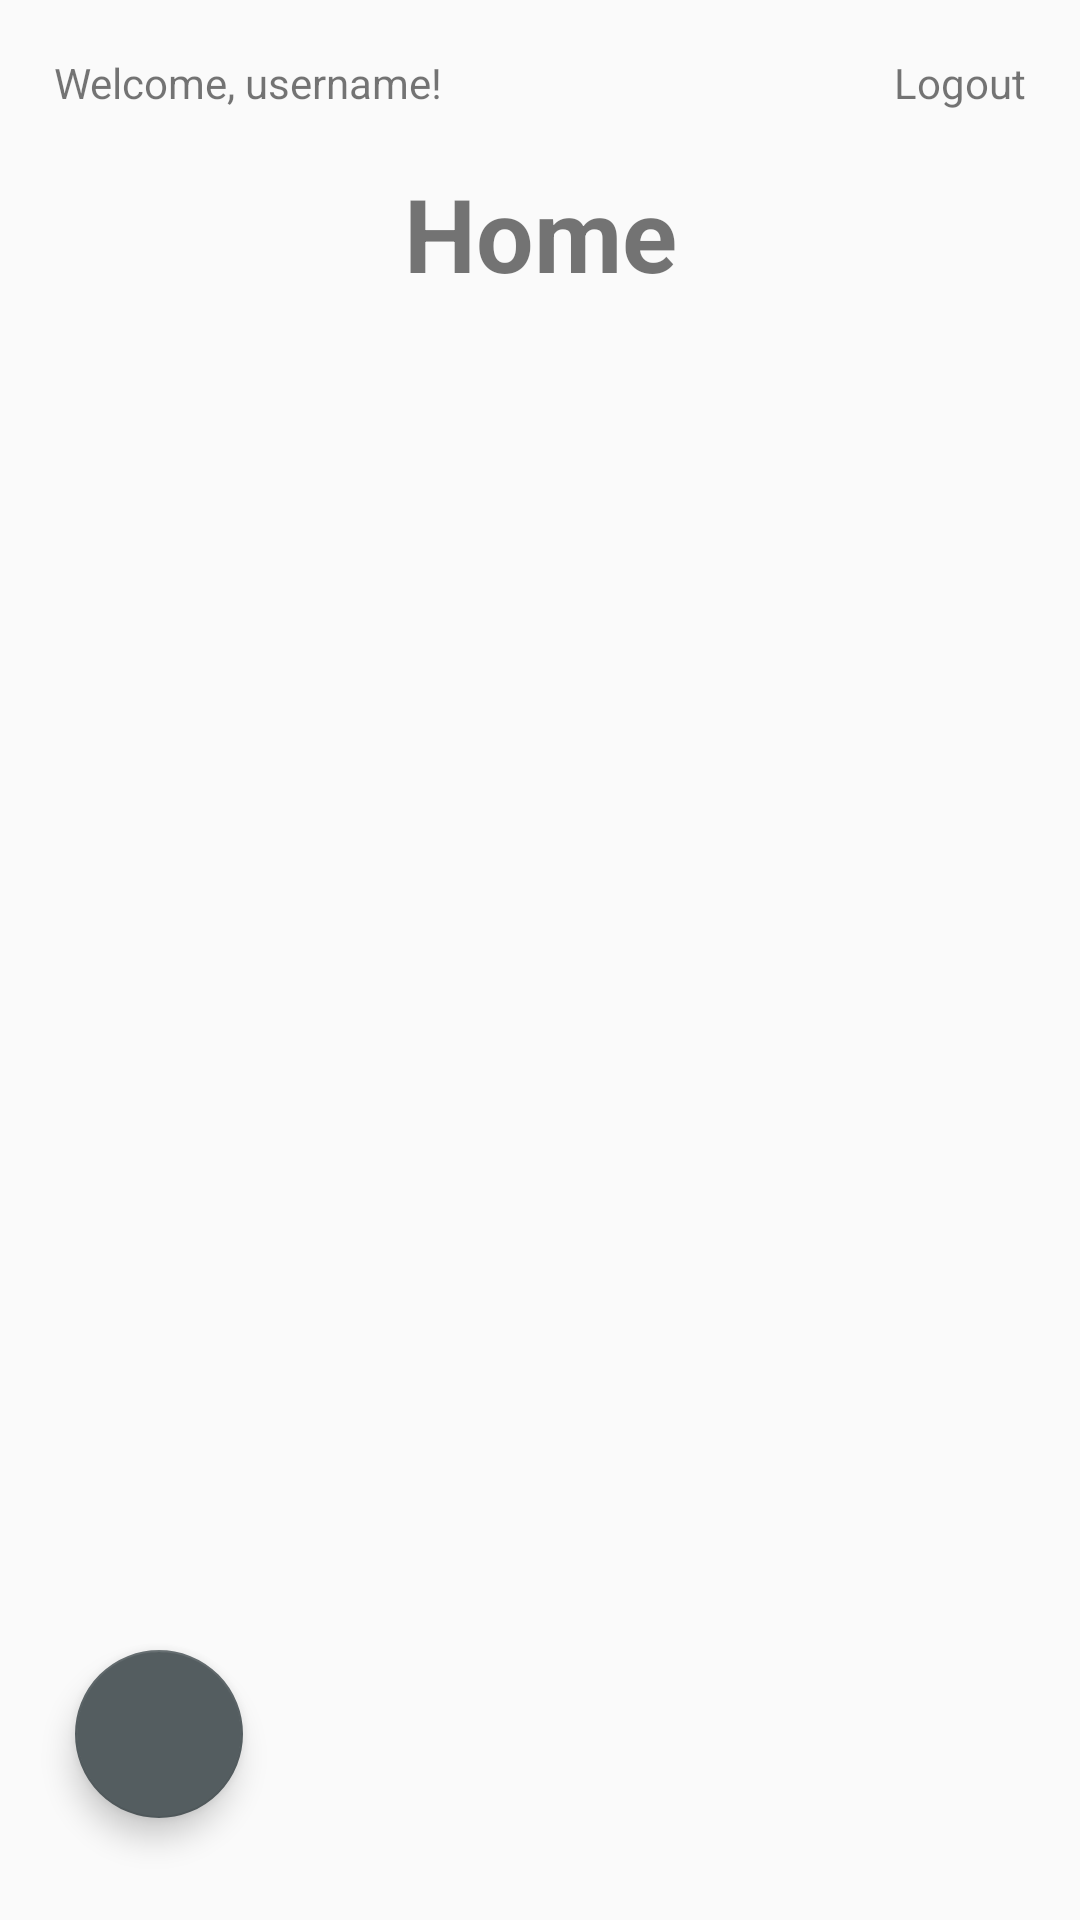

Write the Android layout XML for this screen, with the resource values it uses.
<!-- AndroidManifest.xml: activity theme Theme.AppCompat.Light.NoActionBar -->
<!-- res/layout/fragment_main.xml -->
<?xml version="1.0" encoding="utf-8"?>
<layout xmlns:android="http://schemas.android.com/apk/res/android"
    xmlns:app="http://schemas.android.com/apk/res-auto"
    xmlns:tools="http://schemas.android.com/tools">

    <data>

    </data>

    <RelativeLayout
        android:id="@+id/main"
        android:layout_width="match_parent"
        android:layout_height="match_parent"
        tools:context=".MainFragment">

        <TextView
            android:id="@+id/welcome_bar"
            android:layout_width="wrap_content"
            android:layout_height="wrap_content"
            android:layout_alignParentStart="true"
            android:layout_marginEnd="50dp"
            android:layout_toStartOf="@+id/btn_logout"
            android:padding="18dp"
            android:text="Welcome, username!" />

        <TextView
            android:id="@+id/btn_logout"
            android:layout_width="wrap_content"
            android:layout_height="wrap_content"
            android:layout_alignParentEnd="true"
            android:padding="18dp"
            android:text="Logout" />

        <TextView
            android:id="@+id/vHomescreen"
            android:layout_width="match_parent"
            android:layout_height="wrap_content"
            android:layout_below="@id/welcome_bar"
            android:gravity="center_horizontal"
            android:text="Home"
            android:textSize="34sp"
            android:textStyle="bold" />

        <androidx.recyclerview.widget.RecyclerView
            android:id="@+id/rvMain"
            android:layout_width="match_parent"
            android:layout_height="wrap_content"
            android:layout_below="@id/vHomescreen"
            tools:listitem="@layout/item_list" />

        <com.google.android.material.floatingactionbutton.FloatingActionButton
            android:id="@+id/floatingActionButton"
            android:layout_width="wrap_content"
            android:layout_height="wrap_content"
            android:layout_alignParentStart="true"
            android:layout_alignParentBottom="true"
            android:layout_marginStart="25dp"
            android:layout_marginBottom="34dp"
            android:clickable="true"
            android:contentDescription="@string/add"
            app:backgroundTint="@color/charcoal"
            app:srcCompat="@drawable/ic_baseline_add_24" />
    </RelativeLayout>
</layout>
<!-- res/layout/item_list.xml (included above) -->
<?xml version="1.0" encoding="utf-8"?>
<layout xmlns:android="http://schemas.android.com/apk/res/android">

    <data>
        <variable
            name="datanotes"
            type="com.fal.challenge_chapter_empat.roomdb.EntityNote" />
    </data>

    <androidx.cardview.widget.CardView
        android:id="@+id/btn_detail"
        android:layout_width="match_parent"
        android:layout_height="wrap_content"
        android:layout_margin="10dp"
        android:backgroundTint="@color/nude">

        <RelativeLayout
            android:layout_margin="10dp"
            android:layout_width="match_parent"
            android:layout_height="match_parent">

            <TextView
                android:id="@+id/vJudul"
                android:layout_width="wrap_content"
                android:layout_height="50dp"
                android:layout_alignParentStart="true"
                android:layout_marginStart="0dp"
                android:layout_marginEnd="30dp"
                android:layout_toStartOf="@+id/btnEdit"
                android:text='@{datanotes.title, default = "Judul"}'/>

            <ImageButton
                android:id="@+id/btnDelete"
                android:layout_width="50dp"
                android:layout_height="50dp"
                android:layout_alignParentEnd="true"
                android:backgroundTint="#40FFFFFF"
                android:contentDescription="@string/delete"
                android:src="@drawable/ic_baseline_delete_24" />

            <ImageButton
                android:id="@+id/btnEdit"
                android:layout_width="50dp"
                android:layout_height="50dp"
                android:layout_toStartOf="@id/btnDelete"
                android:backgroundTint="#40FFFFFF"
                android:contentDescription="@string/edit"
                android:src="@drawable/ic_baseline_edit_24" />
        </RelativeLayout>

    </androidx.cardview.widget.CardView>
</layout>
<!-- resources referenced by this layout -->
<resources>
  <color name="charcoal">#545D60</color>
  <color name="nude">#E3E3D7</color>
  <string name="add">Add</string>
  <string name="delete">Delete</string>
  <string name="edit">Edit</string>
</resources>
